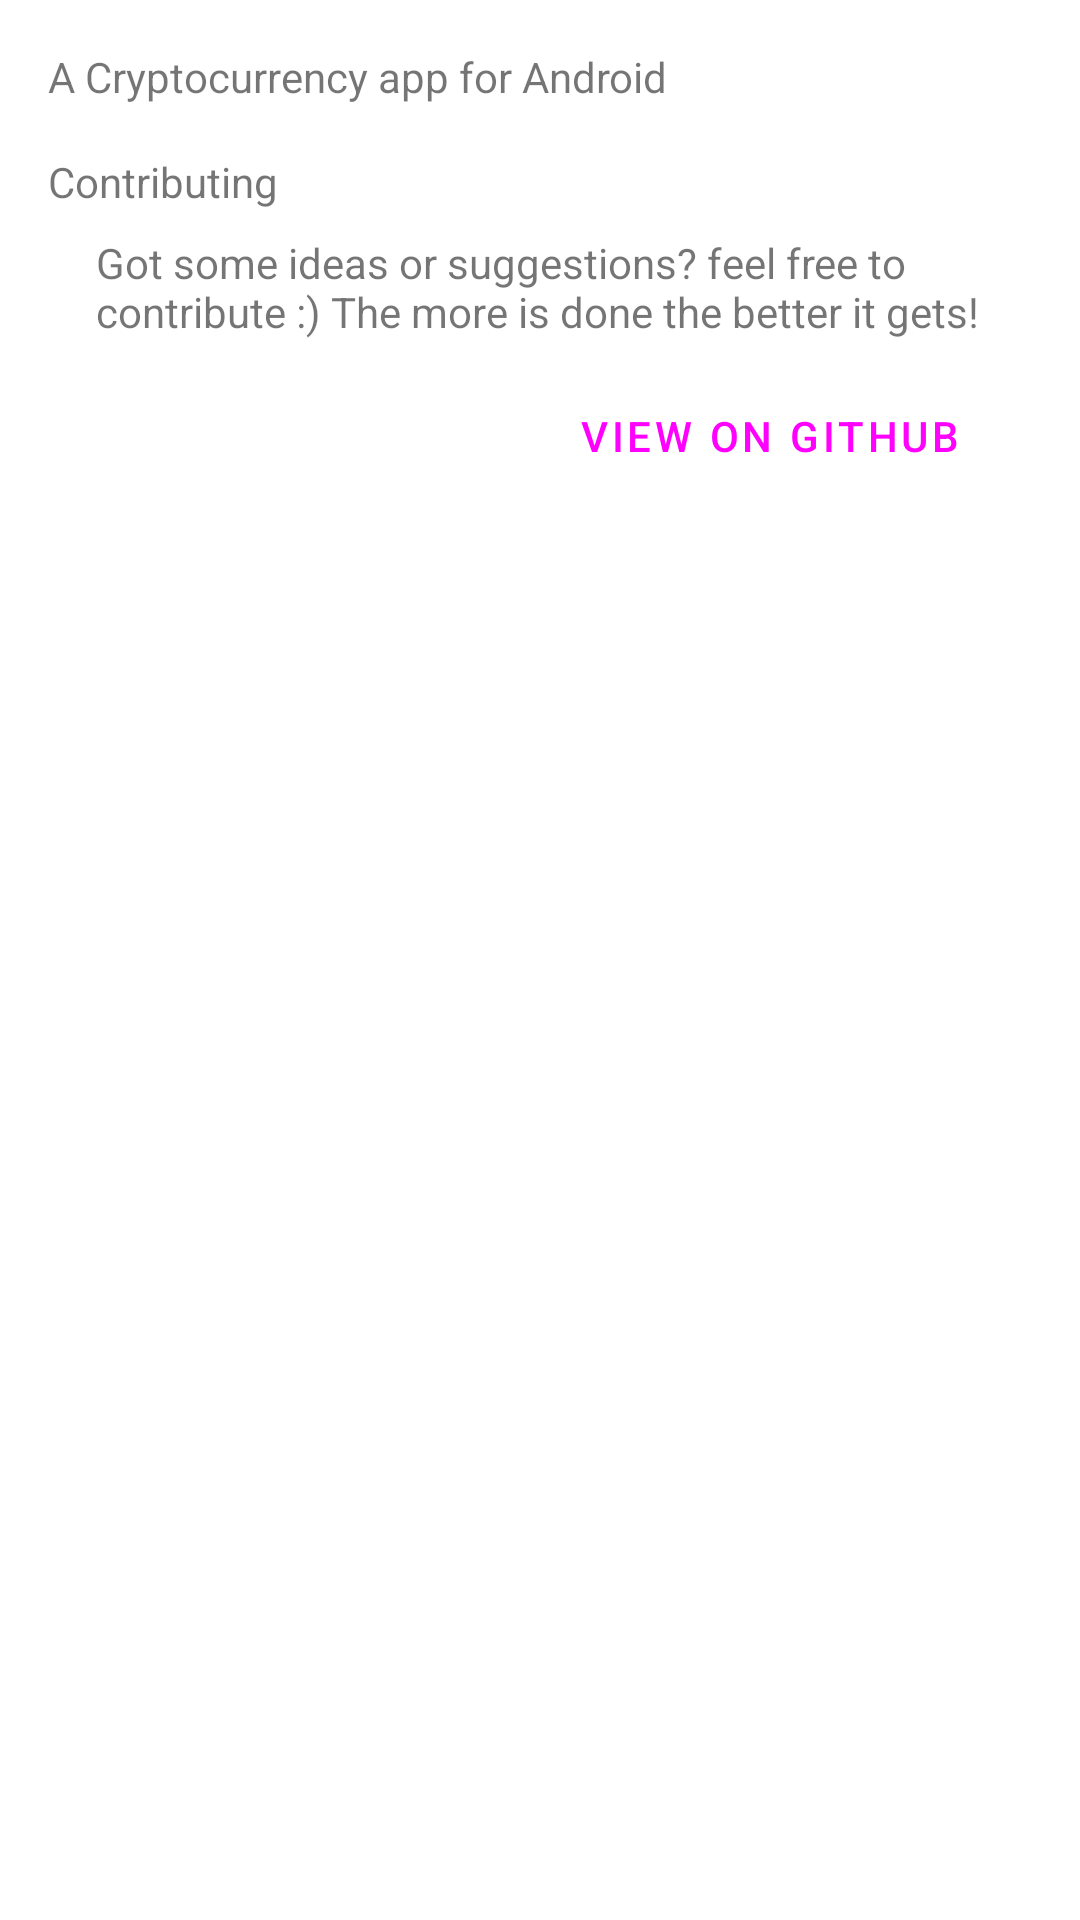

Reconstruct the res/layout file that produces this screen, plus the resources it refers to.
<!-- AndroidManifest.xml: application theme AppTheme -->
<!-- res/layout/frag_about_kripto.xml -->
<?xml version="1.0" encoding="utf-8"?>
<androidx.constraintlayout.widget.ConstraintLayout xmlns:android="http://schemas.android.com/apk/res/android"
    xmlns:app="http://schemas.android.com/apk/res-auto"
    android:layout_width="match_parent"
    android:layout_height="match_parent">

    <TextView
        android:id="@+id/textView15"
        android:layout_width="wrap_content"
        android:layout_height="wrap_content"
        android:layout_marginStart="16dp"
        android:layout_marginTop="16dp"
        android:text="@string/app_tagline"
        app:layout_constraintStart_toStartOf="parent"
        app:layout_constraintTop_toTopOf="parent" />

    <TextView
        android:id="@+id/textView17"
        android:layout_width="wrap_content"
        android:layout_height="wrap_content"
        android:layout_marginStart="16dp"
        android:layout_marginTop="16dp"
        android:text="@string/contributing"
        app:layout_constraintStart_toStartOf="parent"
        app:layout_constraintTop_toBottomOf="@+id/textView15" />

    <TextView
        android:id="@+id/textView19"
        android:layout_width="0dp"
        android:layout_height="wrap_content"
        android:layout_marginStart="16dp"
        android:layout_marginTop="8dp"
        android:layout_marginEnd="16dp"
        android:text="@string/contribution_text"
        app:layout_constraintEnd_toEndOf="parent"
        app:layout_constraintStart_toStartOf="@+id/textView17"
        app:layout_constraintTop_toBottomOf="@+id/textView17" />

    <Button
        android:id="@+id/button2"
        style="@style/Button.Text"
        android:layout_width="wrap_content"
        android:layout_height="wrap_content"
        android:layout_marginTop="8dp"
        android:layout_marginEnd="16dp"
        android:text="@string/view_on_github"
        app:layout_constraintEnd_toEndOf="@+id/textView19"
        app:layout_constraintTop_toBottomOf="@+id/textView19" />
</androidx.constraintlayout.widget.ConstraintLayout>
<!-- resources referenced by this layout -->
<resources>
  <string name="app_tagline">A Cryptocurrency app for Android</string>
  <string name="contributing">Contributing</string>
  <string name="contribution_text">Got some ideas or suggestions? feel free to contribute :) The more is done the better it gets!</string>
  <string name="view_on_github">View on Github</string>
  <style name="Button.Text" parent="Widget.MaterialComponents.Button.TextButton" />
  <style name="AppTheme" parent="Theme.MaterialComponents.DayNight.DarkActionBar">
          
          <item name="colorPrimaryVariant">@color/primaryLightColorBlueGray</item>
          <item name="colorPrimary">@color/primaryColorBlueGray</item>
          <item name="colorPrimaryDark">@color/primaryDarkColorBlueGray</item>
          <item name="colorSecondaryVariant">@color/secondaryLightColorBlueGray</item>
          <item name="colorSecondary">@color/secondaryColorBlueGray</item>
          <item name="colorAccent">@color/secondaryDarkColorBlueGray</item>
          <item name="colorOnPrimary">@color/primaryTextColorBlueGray</item>
          <item name="colorOnSecondary">@color/secondaryTextColorBlueGray</item>
          <item name="textAppearanceLargePopupMenu">@style/TextAppearance.App.Subtitle1</item>
          <item name="textAppearanceSmallPopupMenu">@style/TextAppearance.App.Subtitle1</item>
          <item name="popupMenuBackground">@drawable/custom_popup_background</item>
          <item name="textInputStyle">@style/Widget.App.ExposedDropdownMenu</item>
          <item name="tabStyle">@style/AppTabLayout</item>
          <item name="autoCompleteTextViewStyle">
              @style/Widget.MaterialComponents.TextInputLayout.OutlinedBox.Dense.ExposedDropdownMenu
          </item>
      </style>
  <style name="TextAppearance.App.Subtitle1" parent="TextAppearance.MaterialComponents.Subtitle1">
          <item name="fontFamily">@font/rubik</item>
          <item name="android:fontFamily">@font/rubik</item>
      </style>
  <style name="Widget.App.ExposedDropdownMenu" parent="Widget.MaterialComponents.TextInputLayout.OutlinedBox.ExposedDropdownMenu">
          <item name="materialThemeOverlay">@style/ThemeOverlay.App.ExposedDropdownMenu</item>
          <item name="shapeAppearance">@style/ShapeAppearance.App.SmallComponent</item>
          <item name="hintTextColor">?attr/colorOnSurface</item>
          <item name="endIconTint">?attr/colorOnSurface</item>
      </style>
  <style name="AppTabLayout" parent="Widget.MaterialComponents.TabLayout.Colored">
          <item name="tabIndicatorColor">?attr/colorAccent</item>
          <item name="tabIndicatorHeight">4dp</item>
          <item name="tabPaddingStart">6dp</item>
          <item name="tabPaddingEnd">6dp</item>
          <item name="tabBackground">?attr/selectableItemBackground</item>
          <item name="tabTextAppearance">@style/AppTabTextAppearance</item>
          <item name="tabSelectedTextColor">?attr/colorSecondaryVariant</item>
      </style>
  <style name="ThemeOverlay.App.ExposedDropdownMenu" parent="">
          <item name="colorPrimary">?attr/colorPrimary</item>
          <item name="colorOnSurface">?attr/colorOnPrimary</item>
          <item name="colorError">?attr/colorSecondary</item>
          <item name="textAppearanceSubtitle1">@style/TextAppearance.App.Subtitle1</item>
          <item name="textAppearanceCaption">@style/TextAppearance.App.Caption</item>
      </style>
  <style name="ShapeAppearance.App.SmallComponent" parent="ShapeAppearance.MaterialComponents.SmallComponent">
          <item name="cornerFamily">cut</item>
          <item name="cornerSize">4dp</item>
      </style>
  <style name="AppTabTextAppearance" parent="TextAppearance.Design.Tab">
          <item name="android:textSize">12sp</item>
          <item name="android:textColor">?attr/colorOnPrimary</item>
          <item name="textAllCaps">false</item>
      </style>
  <style name="TextAppearance.App.Caption" parent="TextAppearance.MaterialComponents.Caption">
          <item name="fontFamily">@font/rubik</item>
          <item name="android:fontFamily">@font/rubik</item>
      </style>
</resources>
